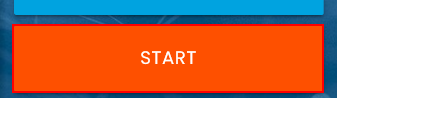
Task: To display messages
Workflow: Anchors

Step 1: click on the button
